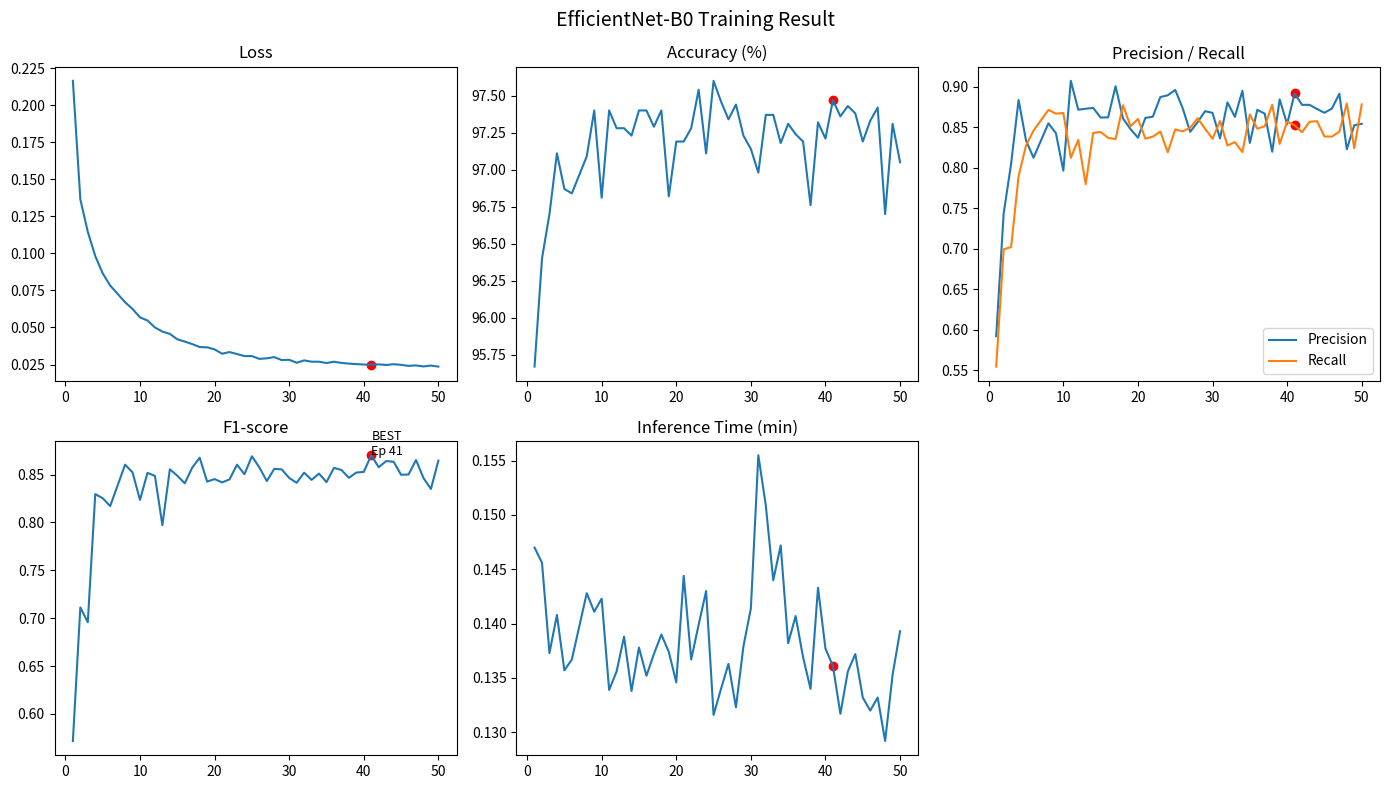

The script that saved this image:
import os
import re
import matplotlib.pyplot as plt
import numpy as np

def parse_log(text):
    epoch, loss, acc, precision, recall, f1, time_ = [], [], [], [], [], [], []
    pattern = re.compile(
        r"Epoch \[(\d+)/\d+\]\s*\|\s*Loss ([0-9.]+)\s*\|\s*Accuracy ([0-9.]+)%\s*\|\s*Precision ([0-9.]+)\s*\|\s*Recall ([0-9.]+)\s*\|\s*F1-score ([0-9.]+)\s*\|\s*Inference Time\s+([0-9.]+)",
        re.S
    )
    for m in pattern.finditer(text):
        epoch.append(int(m.group(1)))
        loss.append(float(m.group(2)))
        acc.append(float(m.group(3)))
        precision.append(float(m.group(4)))
        recall.append(float(m.group(5)))
        f1.append(float(m.group(6)))
        time_.append(float(m.group(7)))
    return np.array(epoch), np.array(loss), np.array(acc), np.array(precision), np.array(recall), np.array(f1), np.array(time_)

def plot_custom(model_name, log_text, save_dir):
    epoch, loss, acc, precision, recall, f1, time_ = parse_log(log_text)
    if len(epoch) == 0:
        print("[Error] 로그 파싱 실패. 형식을 확인하세요.")
        return
    
    best_idx = np.argmax(f1)
    best_ep, best_f1 = epoch[best_idx], f1[best_idx]
    os.makedirs(save_dir, exist_ok=True)
    
    plt.figure(figsize=(14, 8))
    
    plt.subplot(2, 3, 1)
    plt.plot(epoch, loss)
    plt.scatter(best_ep, loss[best_idx], color="red")
    plt.title("Loss")
    
    plt.subplot(2, 3, 2)
    plt.plot(epoch, acc)
    plt.scatter(best_ep, acc[best_idx], color="red")
    plt.title("Accuracy (%)")
    
    plt.subplot(2, 3, 3)
    plt.plot(epoch, precision, label="Precision")
    plt.plot(epoch, recall, label="Recall")
    plt.scatter(best_ep, precision[best_idx], color="red")
    plt.scatter(best_ep, recall[best_idx], color="red")
    plt.legend()
    plt.title("Precision / Recall")
    
    plt.subplot(2, 3, 4)
    plt.plot(epoch, f1)
    plt.scatter(best_ep, best_f1, color="red")
    plt.text(best_ep, best_f1, f"BEST\nEp {best_ep}", fontsize=9)
    plt.title("F1-score")
    
    plt.subplot(2, 3, 5)
    plt.plot(epoch, time_)
    plt.scatter(best_ep, time_[best_idx], color="red")
    plt.title("Inference Time (min)")
    
    plt.suptitle(f"{model_name} Training Result", fontsize=14)
    save_path = os.path.join(save_dir, "result.png")
    plt.tight_layout()
    plt.savefig(save_path)
    plt.close()
    
    print(f"[Saved] {save_path}")
    print(f"[BEST] Epoch {best_ep}, F1 {best_f1:.4f}")

# ==================================================
# 📁 EfficientNet-B0 로그 데이터 세션
# ==================================================
eff_log = """
Epoch [01/50] | Loss 0.2164 | Accuracy 95.67% | Precision 0.5923 | Recall 0.5548 | F1-score 0.5718 | Inference Time  0.1470 min
Epoch [02/50] | Loss 0.1365 | Accuracy 96.40% | Precision 0.7436 | Recall 0.6994 | F1-score 0.7113 | Inference Time  0.1456 min
Epoch [03/50] | Loss 0.1145 | Accuracy 96.70% | Precision 0.8051 | Recall 0.7023 | F1-score 0.6958 | Inference Time  0.1373 min
Epoch [04/50] | Loss 0.0982 | Accuracy 97.11% | Precision 0.8836 | Recall 0.7897 | F1-score 0.8296 | Inference Time  0.1408 min
Epoch [05/50] | Loss 0.0865 | Accuracy 96.87% | Precision 0.8336 | Recall 0.8276 | F1-score 0.8253 | Inference Time  0.1357 min
Epoch [06/50] | Loss 0.0783 | Accuracy 96.84% | Precision 0.8124 | Recall 0.8458 | F1-score 0.8171 | Inference Time  0.1367 min
Epoch [07/50] | Loss 0.0720 | Accuracy 97.50% | Precision 0.9142 | Recall 0.8319 | F1-score 0. sheet 0.8678 | Inference Time  0.1543 min
Epoch [08/50] | Loss 0.0670 | Accuracy 97.09% | Precision 0.8548 | Recall 0.8713 | F1-score 0.8603 | Inference Time  0.1428 min
Epoch [09/50] | Loss 0.0625 | Accuracy 97.40% | Precision 0.8428 | Recall 0.8668 | F1-score 0.8523 | Inference Time  0.1411 min
Epoch [10/50] | Loss 0.0568 | Accuracy 96.81% | Precision 0.7965 | Recall 0.8675 | F1-score 0.8235 | Inference Time  0.1423 min
Epoch [11/50] | Loss 0.0547 | Accuracy 97.40% | Precision 0.9072 | Recall 0.8123 | F1-score 0.8518 | Inference Time  0.1339 min
Epoch [12/50] | Loss 0.0500 | Accuracy 97.28% | Precision 0.8716 | Recall 0.8342 | F1-score 0.8486 | Inference Time  0.1356 min
Epoch [13/50] | Loss 0.0472 | Accuracy 97.28% | Precision 0.8728 | Recall 0.7798 | F1-score 0.7972 | Inference Time  0.1388 min
Epoch [14/50] | Loss 0.0457 | Accuracy 97.23% | Precision 0.8738 | Recall 0.8430 | F1-score 0.8555 | Inference Time  0.1338 min
Epoch [15/50] | Loss 0.0420 | Accuracy 97.40% | Precision 0.8619 | Recall 0.8441 | F1-score 0.8488 | Inference Time  0.1378 min
Epoch [16/50] | Loss 0.0405 | Accuracy 97.40% | Precision 0.8622 | Recall 0.8369 | F1-score 0.8409 | Inference Time  0.1352 min
Epoch [17/50] | Loss 0.0388 | Accuracy 97.29% | Precision 0.9005 | Recall 0.8353 | F1-score 0.8572 | Inference Time  0.1372 min
Epoch [18/50] | Loss 0.0368 | Accuracy 97.40% | Precision 0.8607 | Recall 0.8772 | F1-score 0.8676 | Inference Time  0.1390 min
Epoch [19/50] | Loss 0.0366 | Accuracy 96.82% | Precision 0.8478 | Recall 0.8511 | F1-score 0.8426 | Inference Time  0.1374 min
Epoch [20/50] | Loss 0.0352 | Accuracy 97.19% | Precision 0.8371 | Recall 0.8602 | F1-score 0.8453 | Inference Time  0.1346 min
Epoch [21/50] | Loss 0.0323 | Accuracy 97.19% | Precision 0.8615 | Recall 0.8359 | F1-score 0.8418 | Inference Time  0.1444 min
Epoch [22/50] | Loss 0.0334 | Accuracy 97.28% | Precision 0.8630 | Recall 0.8384 | F1-score 0.8450 | Inference Time  0.1367 min
Epoch [23/50] | Loss 0.0321 | Accuracy 97.54% | Precision 0.8872 | Recall 0.8446 | F1-score 0.8603 | Inference Time  0.1399 min
Epoch [24/50] | Loss 0.0307 | Accuracy 97.11% | Precision 0.8894 | Recall 0.8191 | F1-score 0.8504 | Inference Time  0.1430 min
Epoch [25/50] | Loss 0.0307 | Accuracy 97.60% | Precision 0.8960 | Recall 0.8473 | F1-score 0.8691 | Inference Time  0.1316 min
Epoch [26/50] | Loss 0.0288 | Accuracy 97.46% | Precision 0.8734 | Recall 0.8449 | F1-score 0.8575 | Inference Time  0.1340 min
Epoch [27/50] | Loss 0.0292 | Accuracy 97.34% | Precision 0.8443 | Recall 0.8493 | F1-score 0.8432 | Inference Time  0.1363 min
Epoch [28/50] | Loss 0.0300 | Accuracy 97.44% | Precision 0.8562 | Recall 0.8610 | F1-score 0.8560 | Inference Time  0.1323 min
Epoch [29/50] | Loss 0.0280 | Accuracy 97.23% | Precision 0.8698 | Recall 0.8481 | F1-score 0.8554 | Inference Time  0.1379 min
Epoch [30/50] | Loss 0.0282 | Accuracy 97.14% | Precision 0.8677 | Recall 0.8358 | F1-score 0.8465 | Inference Time  0.1414 min
Epoch [31/50] | Loss 0.0262 | Accuracy 96.98% | Precision 0.8363 | Recall 0.8577 | F1-score 0.8414 | Inference Time  0.1555 min
Epoch [32/50] | Loss 0.0278 | Accuracy 97.37% | Precision 0.8806 | Recall 0.8275 | F1-score 0.8520 | Inference Time  0.1509 min
Epoch [33/50] | Loss 0.0269 | Accuracy 97.37% | Precision 0.8628 | Recall 0.8316 | F1-score 0.8445 | Inference Time  0.1440 min
Epoch [34/50] | Loss 0.0269 | Accuracy 97.18% | Precision 0.8949 | Recall 0.8194 | F1-score 0.8510 | Inference Time  0.1472 min
Epoch [35/50] | Loss 0.0260 | Accuracy 97.31% | Precision 0.8306 | Recall 0.8658 | F1-score 0.8421 | Inference Time  0.1382 min
Epoch [36/50] | Loss 0.0269 | Accuracy 97.24% | Precision 0.8714 | Recall 0.8482 | F1-score 0.8570 | Inference Time  0.1407 min
Epoch [37/50] | Loss 0.0261 | Accuracy 97.19% | Precision 0.8668 | Recall 0.8512 | F1-score 0.8548 | Inference Time  0.1369 min
Epoch [38/50] | Loss 0.0256 | Accuracy 96.76% | Precision 0.8198 | Recall 0.8777 | F1-score 0.8466 | Inference Time  0.1340 min
Epoch [39/50] | Loss 0.0253 | Accuracy 97.32% | Precision 0.8843 | Recall 0.8294 | F1-score 0.8521 | Inference Time  0.1433 min
Epoch [40/50] | Loss 0.0250 | Accuracy 97.21% | Precision 0.8538 | Recall 0.8570 | F1-score 0.8528 | Inference Time  0.1377 min
Epoch [41/50] | Loss 0.0249 | Accuracy 97.47% | Precision 0.8916 | Recall 0.8524 | F1-score 0.8702 | Inference Time  0.1361 min
Epoch [42/50] | Loss 0.0251 | Accuracy 97.36% | Precision 0.8776 | Recall 0.8438 | F1-score 0.8577 | Inference Time  0.1317 min
Epoch [43/50] | Loss 0.0247 | Accuracy 97.43% | Precision 0.8776 | Recall 0.8567 | F1-score 0.8641 | Inference Time  0.1356 min
Epoch [44/50] | Loss 0.0252 | Accuracy 97.38% | Precision 0.8726 | Recall 0.8575 | F1-score 0.8634 | Inference Time  0.1372 min
Epoch [45/50] | Loss 0.0248 | Accuracy 97.19% | Precision 0.8678 | Recall 0.8386 | F1-score 0.8498 | Inference Time  0.1332 min
Epoch [46/50] | Loss 0.0241 | Accuracy 97.33% | Precision 0.8730 | Recall 0.8384 | F1-score 0.8501 | Inference Time  0.1320 min
Epoch [47/50] | Loss 0.0244 | Accuracy 97.42% | Precision 0.8913 | Recall 0.8445 | F1-score 0.8652 | Inference Time  0.1332 min
Epoch [48/50] | Loss 0.0237 | Accuracy 96.70% | Precision 0.8228 | Recall 0.8793 | F1-score 0.8464 | Inference Time  0.1292 min
Epoch [49/50] | Loss 0.0243 | Accuracy 97.31% | Precision 0.8524 | Recall 0.8242 | F1-score 0.8350 | Inference Time  0.1353 min
Epoch [50/50] | Loss 0.0236 | Accuracy 97.05% | Precision 0.8542 | Recall 0.8782 | F1-score 0.8646 | Inference Time  0.1393 min
"""

plot_custom("EfficientNet-B0", eff_log, "logs/efficientnet")
